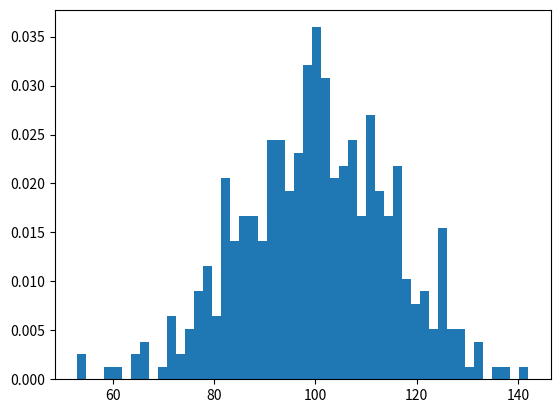

Generate this figure with matplotlib:
import matplotlib
import numpy as np
import matplotlib.pyplot as plt

np.random.seed(19680801)
# example data
mu = 100  # mean of distribution
sigma = 15  # standard deviation of distribution
x = mu + sigma * np.random.randn(437)

num_bins = 50

fig, ax = plt.subplots()

# the histogram of the data
n, bins, patches = ax.hist(x, num_bins, density=1)